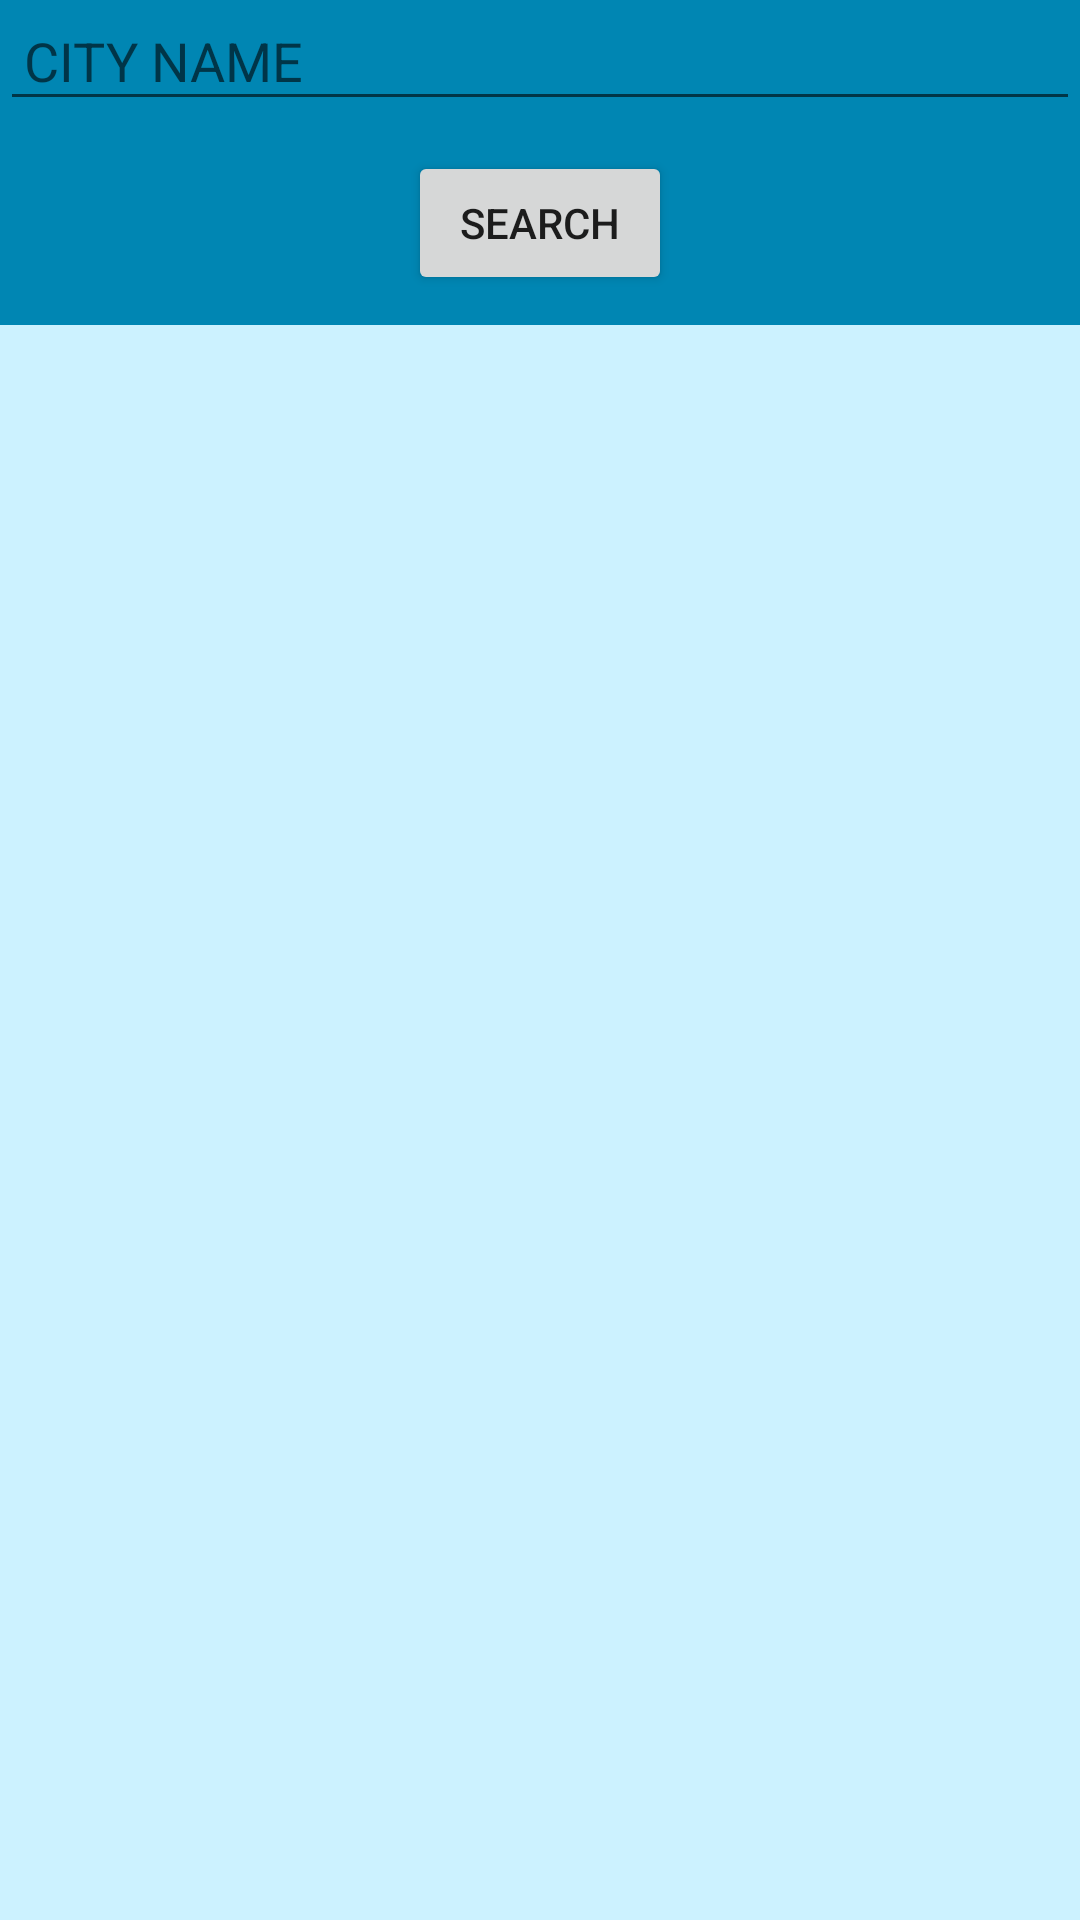

Produce the Android XML layout that renders to this screen, including the resource entries it uses.
<!-- AndroidManifest.xml: application theme Theme.Freebase -->
<!-- res/layout/activity_search.xml -->
<?xml version="1.0" encoding="utf-8"?>
<LinearLayout
    xmlns:android="http://schemas.android.com/apk/res/android"
    xmlns:app="http://schemas.android.com/apk/res-auto"
    xmlns:tools="http://schemas.android.com/tools"
    android:background="#0086b3"
    android:orientation="vertical"
    android:layout_width="match_parent"
    android:layout_height="match_parent"
    tools:context=".Search">

    <EditText
        android:id="@+id/searchBar"
        android:padding="8dp"
        android:layout_width="match_parent"
        android:layout_height="wrap_content"
        android:ems="10"
        android:inputType="textPersonName"
        android:hint="CITY NAME" />

    <Button
        android:id="@+id/click"
        android:layout_width="wrap_content"
        android:layout_height="wrap_content"
        android:layout_gravity="center"
        android:layout_marginTop="10dp"
        android:layout_marginBottom="10dp"
        android:onClick="go"
        android:text="SEARCH" />

   
    <ListView
        android:id="@+id/list_view"
        android:layout_width="match_parent"
        android:layout_height="match_parent"
        android:background="#ccf2ff"
        />


</LinearLayout>
<!-- resources referenced by this layout -->
<resources>
  <style name="Theme.Freebase" parent="Theme.MaterialComponents.DayNight.DarkActionBar">
          
          <item name="colorPrimary">@color/purple_500</item>
          <item name="colorPrimaryVariant">@color/purple_700</item>
          <item name="colorOnPrimary">@color/white</item>
          
          <item name="colorSecondary">@color/teal_200</item>
          <item name="colorSecondaryVariant">@color/teal_700</item>
          <item name="colorOnSecondary">@color/black</item>
          
          <item name="android:statusBarColor" tools:targetApi="l">?attr/colorPrimaryVariant</item>
          
      </style>
  <!-- not gathered from this repository: default colours our renderer supplied (Android Studio template values) -->
  <color name="purple_500">#FF6200EE</color>
  <color name="purple_700">#FF3700B3</color>
  <color name="teal_200">#FF03DAC5</color>
  <color name="teal_700">#FF018786</color>
  <color name="black">#FF000000</color>
  <color name="white">#FFFFFFFF</color>
</resources>
